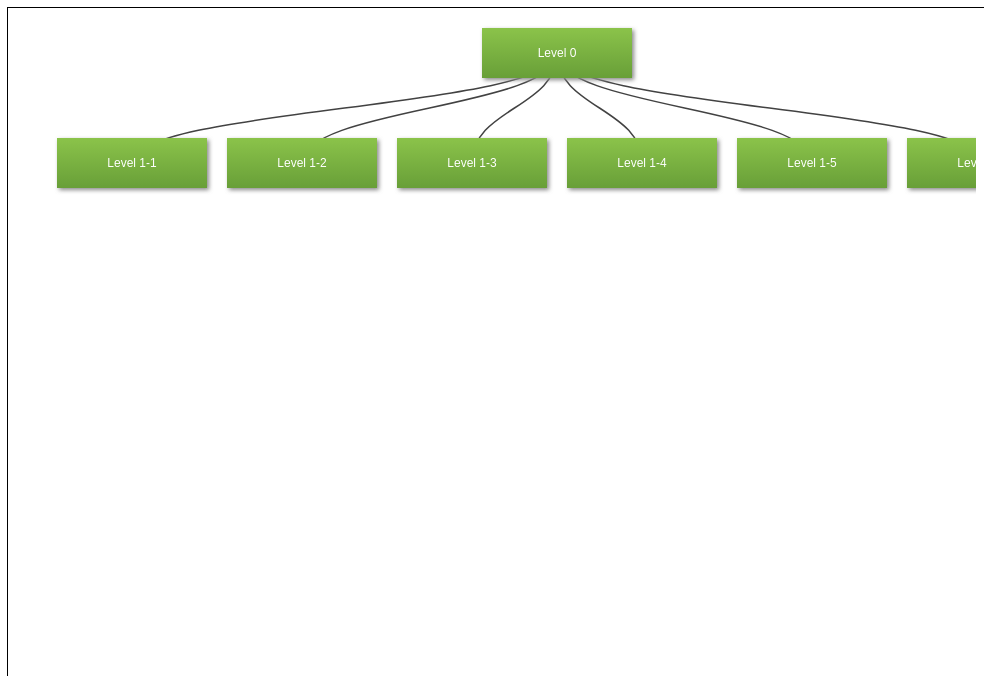
D3 v3 page, settled after 360 driven frames (6 s of simulated time); the page loaded 1 data file(s).



var orgChart = (function() {
   var _margin = {
       top:    20,
       right:  20,
       bottom: 20,
       left:   20
   },
   _root           = {},
   _nodes          = [],
   _counter        = 0,
   _svgroot        = null,
   _svg            = null,
   _tree           = null, 
   _diagonal       = null,
   _lineFunction   = null,
   _loadFunction   = null,
   /* Configuration */
   _duration       = 750,        /* Duration of the animations */
   _rectW          = 150,        /* Width of the rectangle */
   _rectH          = 50,         /* Height of the rectangle */
   _rectSpacing    = 20          /* Spacing between the rectangles */
   _fixedDepth     = 80,         /* Height of the line for child nodes */       
   _mode           = "line",     /* Choose the values "line" or "diagonal" */
   _callerNode     = null,
   _callerMode     = 0,

   defLinearGradient = function(id, x1, y1, x2, y2, stopsdata) {
      var gradient = _svgroot.append("svg:defs")
                     .append("svg:linearGradient")
                       .attr("id", id)
                       .attr("x1", x1)
                       .attr("y1", y1)
                       .attr("x2", x2)
                       .attr("y2", y2)
                       .attr("spreadMethod", "pad");

      $.each(stopsdata, function(index, value) {
         gradient.append("svg:stop")
                 .attr("offset", value.offset)
                 .attr("stop-color", value.color)
                 .attr("stop-opacity", value.opacity);  
      });
   },

   defBoxShadow = function(id) {
      var filter = _svgroot.append("svg:defs")
                      .append("svg:filter")
                      .attr("id", id).attr("height", "150%").attr("width", "150%");
                      
      filter.append("svg:feOffset")
            .attr("dx", "2").attr("dy", "2").attr("result", "offOut");  // how much to offset
      filter.append("svg:feGaussianBlur")
            .attr("in", "offOut").attr("result", "blurOut").attr("stdDeviation", "2");     // stdDeviation is how much to blur
      filter.append("svg:feBlend")
            .attr("in", "SourceGraphic").attr("in2", "blurOut").attr("mode", "normal");
   },

   collapse = function(d) {
       if (d.children) {
           d._children = d.children;
           d._children.forEach(collapse);
           d.children = null;
       }
   },

   update = function(source) {
      // Compute the new tree layout.
      _nodes = _tree.nodes(_root).reverse();
      var links = _tree.links(_nodes);

      // Normalize for fixed-depth.
      _nodes.forEach(function (d) {
         d.y = d.depth * _fixedDepth;
      });

      // Update the nodes
      var node = _svg.selectAll("g.node")
          .data(_nodes, function (d) {
          return d.id || (d.id = ++_counter);
      });

      // Enter any new nodes at the parent's previous position.
      var nodeEnter = node.enter().append("g")
          .attr("class", "node")
          .attr("transform", function (d) {
          return "translate(" + source.x0 + "," + source.y0 + ")";
      })
      .on("click", nodeclick);

      nodeEnter.append("rect")
               .attr("width", _rectW)
               .attr("height", _rectH)
               .attr("fill", "#898989")
               .attr("filter", "url(#boxShadow)");
      
      nodeEnter.append("rect")
               .attr("width", _rectW)
               .attr("height", _rectH)
               .attr("id", function(d) {
                   return d.id;
               })
               .attr("fill", function (d) { return (d.children || d._children || d.hasChild) ? "url(#gradientchilds)" : "url(#gradientnochilds)"; })
               .style("cursor", function (d) { return (d.children || d._children || d.hasChild) ? "pointer" : "default"; })
               .attr("class", "box");
               
      nodeEnter.append("text")
               .attr("x", _rectW / 2)
               .attr("y", _rectH / 2)
               .attr("dy", ".35em")
               .attr("text-anchor", "middle")
               .style("cursor", function (d) { return (d.children || d._children || d.hasChild) ? "pointer" : "default"; })
               .text(function (d) {
                         return d.name;
               });

      // Transition nodes to their new position.
      var nodeUpdate = node.transition()
                           .duration(_duration)
                           .attr("transform", function (d) {
                                return "translate(" + d.x + "," + d.y + ")";
                           });

      nodeUpdate.select("rect.box")
                .attr("fill", function (d) {
                    return (d.children || d._children || d.hasChild) ? "url(#gradientchilds)" : "url(#gradientnochilds)";
                });              

      // Transition exiting nodes to the parent's new position.
      var nodeExit = node.exit().transition()
                         .duration(_duration)
                         .attr("transform", function (d) {
                             return "translate(" + source.x + "," + source.y + ")";
                         })
                         .remove();
                         
      // Update the links
      var link = _svg.selectAll("path.link")
                    .data(links, function (d) {
                          return d.target.id;
                    });

      
      if (_mode === "line") {
         // Enter any new links at the parent's previous position.
         link.enter().append("path" , "g")
             .attr("class", "link")
             .attr("d", function(d) {
                           var u_line = (function (d) {
                              var u_linedata = [{"x": d.source.x0 + parseInt(_rectW / 2), "y": d.source.y0 + _rectH + 2 },
                                                {"x": d.source.x0 + parseInt(_rectW / 2), "y": d.source.y0 + _rectH + 2 },
                                                {"x": d.source.x0 + parseInt(_rectW / 2), "y": d.source.y0 + _rectH + 2 },
                                                {"x": d.source.x0 + parseInt(_rectW / 2), "y": d.source.y0 + _rectH + 2 }];

                              return u_linedata;
                           })(d);

                           return _lineFunction(u_line);
                        });
                        
         // Transition links to their new position. 
         link.transition()
            .duration(_duration)
            .attr("d", function(d) {
                        var u_line = (function (d) {
                           var u_linedata = [{"x": d.source.x + parseInt(_rectW / 2), "y": d.source.y + _rectH },
                                             {"x": d.source.x + parseInt(_rectW / 2), "y": d.target.y - _margin.top / 2 },
                                             {"x": d.target.x + parseInt(_rectW / 2), "y": d.target.y - _margin.top / 2 },
                                             {"x": d.target.x + parseInt(_rectW / 2), "y": d.target.y }];                                                  

                           return u_linedata;
                        })(d);

                        return _lineFunction(u_line);
                     });
                        
         // Transition exiting nodes to the parent's new position.
         link.exit().transition()
             .duration(_duration)
             .attr("d", function(d) {
                             /* This is needed to draw the lines right back to the caller */
                             var u_line = (function (d) {
                                var u_linedata = [{"x": _callerNode.x + parseInt(_rectW / 2), "y": _callerNode.y + _rectH + 2 },
                                                  {"x": _callerNode.x + parseInt(_rectW / 2), "y": _callerNode.y + _rectH + 2 },
                                                  {"x": _callerNode.x + parseInt(_rectW / 2), "y": _callerNode.y + _rectH + 2 },
                                                  {"x": _callerNode.x + parseInt(_rectW / 2), "y": _callerNode.y + _rectH + 2 }];

                                return u_linedata;
                             })(d);

                             return _lineFunction(u_line);
                        }).each("end", function() { _callerNode = null; /* After transition clear the caller node variable */ });
      } else if (_mode === "diagonal") {
         // Enter any new links at the parent's previous position.
         link.enter().insert("path" , "g")
             .attr("class", "link")
             .attr("x", _rectW / 2)
             .attr("y", _rectH / 2)
             .attr("d", function (d) {
                var o = {
                   x: source.x0,
                   y: source.y0
                };
                return _diagonal({
                      source: o,
                      target: o
                });
             });
           
         // Transition links to their new position.
         link.transition()
             .duration(_duration)
             .attr("d", _diagonal);
             
         // Transition exiting nodes to the parent's new position.
         link.exit().transition()
             .duration(_duration)
             .attr("d", function (d) {
                 var o = {
                     x: source.x,
                     y: source.y
                 };
                 return _diagonal({
                     source: o,
                     target: o
                 });
             })
             .remove();
      }

      // Stash the old positions for transition.
      _nodes.forEach(function (d) {
          d.x0 = d.x;
          d.y0 = d.y;
      });
   },

   // Toggle children on click.
   nodeclick = function(d) {      
      if (!d.children && !d._children && d.hasChild) {
         // If there are no childs --> Try to load child nodes
         _loadFunction(d, function(childs) {
            var response = {id: d.id, 
                            desc: d.desc, 
                            children: childs.result};
                       
            response.children.forEach(function(child){
               if (!_tree.nodes(d)[0]._children){
                   _tree.nodes(d)[0]._children = [];
               }

               child.x  = d.x;
               child.y  = d.y;
               child.x0 = d.x0;
               child.y0 = d.y0;
               _tree.nodes(d)[0]._children.push(child);
            });    
            
            if (d.children) {
               _callerNode = d;
               _callerMode = 0;     // Collapse
               d._children = d.children;
               d.children = null;
            } else {
               _callerNode = null;
               _callerMode = 1;     // Expand
               d.children = d._children;
               d._children = null;
            }

            update(d);
         });
      } else {
         if (d.children) {
            _callerNode = d;
             _callerMode = 0;     // Collapse
             d._children = d.children;
             d.children = null;
         } else {
            _callerNode = d;
            _callerMode = 1;     // Expand             
             d.children = d._children;
             d._children = null;
         }

         update(d);
      }
   },

   //Redraw for zoom
   redraw = function() {
     _svg.attr("transform", "translate(" + d3.event.translate + ")" + 
                            " scale(" + d3.event.scale.toFixed(1) + ")");
   },

   initTree = function(options) {
      var u_opts = $.extend({id: "",
                             data: {}, 
                             modus: "line", 
                             loadFunc: function() {}
                            },
                            options),
      id = u_opts.id;
      
      _loadFunction = u_opts.loadFunc;
      _mode = u_opts.modus;
      _root = u_opts.data;
   
      if(_mode == "line") {
         _fixedDepth = 80;
      } else {
         _fixedDepth = 110;
      }
   
      $(id).html("");   // Reset
      var width  = $(id).innerWidth()  - _margin.left - _margin.right,
          height = $(id).innerHeight() - _margin.top  - _margin.bottom;

      _tree = d3.layout.tree().nodeSize([_rectW + _rectSpacing, _rectH + _rectSpacing]);

      /* Basic Setup for the diagonal function. _mode = "diagonal" */
      _diagonal = d3.svg.diagonal()
          .projection(function (d) {
          return [d.x + _rectW / 2, d.y + _rectH / 2];
      });

      /* Basic setup for the line function. _mode = "line" */
      _lineFunction = d3.svg.line()
                           .x(function(d) { return d.x; })
                           .y(function(d) { return d.y; })
                           .interpolate("linear");

      var u_childwidth = parseInt((_root.children.length * _rectW) / 2);

      _svgroot = d3.select(id).append("svg").attr("width", width).attr("height", height)
                   .call(zm = d3.behavior.zoom().scaleExtent([0.15,3]).on("zoom", redraw));
          
      _svg = _svgroot.append("g")
                     .attr("transform", "translate(" + parseInt(u_childwidth + ((width - u_childwidth * 2) / 2) - _margin.left / 2) + "," + 20 + ")");

      var u_stops = [{offset: "0%", color: "#03A9F4", opacity: 1}, {offset: "100%", color: "#0288D1", opacity: 1}];
      defLinearGradient("gradientnochilds", "0%", "0%", "0%" ,"100%", u_stops);
      var u_stops = [{offset: "0%", color: "#8BC34A", opacity: 1}, {offset: "100%", color: "#689F38", opacity: 1}];
      defLinearGradient("gradientchilds", "0%", "0%", "0%" ,"100%", u_stops);
      
      defBoxShadow("boxShadow");
      
      //necessary so that zoom knows where to zoom and unzoom from
      zm.translate([parseInt(u_childwidth + ((width - u_childwidth * 2) / 2) - _margin.left / 2), 20]);

      _root.x0 = 0;           // the root is already centered
      _root.y0 = height / 2;  // draw & animate from center

      _root.children.forEach(collapse);
      update(_root);

      d3.select(id).style("height", height + _margin.top + _margin.bottom);
   };

   return { initTree: initTree};
})();



var u_data = {};
$.getJSON("./data.json", 
          function(data) {
             u_data = data;
             orgChart.initTree({id: "#body", data: data, modus: "diagonal"});
          });


### data: data.json
{
 "name": "Level 0",
 "children": [
  {
   "name": "Level 1-1",
   "children": [
    "{... 2 keys}",
    "{... 2 keys}",
    "{... 2 keys}"
   ]
  },
  {
   "name": "Level 1-2",
   "children": [
    "{... 2 keys}",
    "{... 2 keys}"
   ]
  },
  {
   "name": "Level 1-3",
   "children": [
    "{... 2 keys}"
   ]
  },
  {
   "name": "Level 1-4",
   "children": [
    "{... 2 keys}",
    "{... 2 keys}",
    "{... 2 keys}"
   ]
  },
  {
   "name": "Level 1-5",
   "children": [
    "{... 2 keys}",
    "{... 2 keys}",
    "{... 2 keys}",
    "{... 2 keys}"
   ]
  },
  {
   "name": "Level 1-6",
   "children": [
    "{... 2 keys}",
    "{... 2 keys}"
   ]
  }
 ]
}